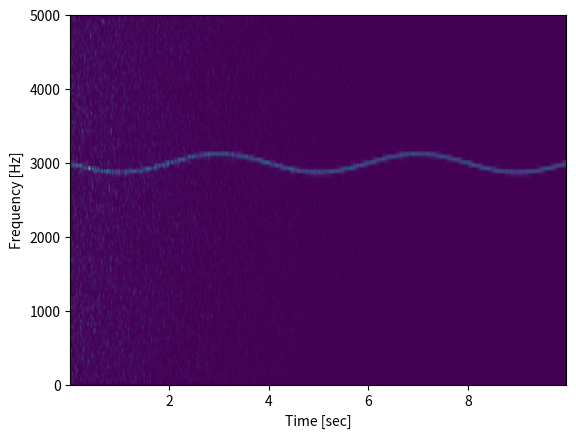

Python code for this plot:
from scipy import signal
from scipy.fft import fftshift
import matplotlib.pyplot as plt
import numpy as np

fs = 10e3
N = 1e5
amp = 2 * np.sqrt(2)
noise_power = 0.01 * fs / 2
time = np.arange(N) / float(fs)
mod = 500*np.cos(2*np.pi*0.25*time)
carrier = amp * np.sin(2*np.pi*3e3*time + mod)
noise = np.random.normal(scale=np.sqrt(noise_power), size=time.shape)
noise *= np.exp(-time/5)
x = carrier + noise

print(len(x))
print(type(x))
print(fs)
f, t, Sxx = signal.spectrogram(x, fs)
plt.pcolormesh(t, f, Sxx, shading='gouraud')
plt.ylabel('Frequency [Hz]')
plt.xlabel('Time [sec]')
plt.show()